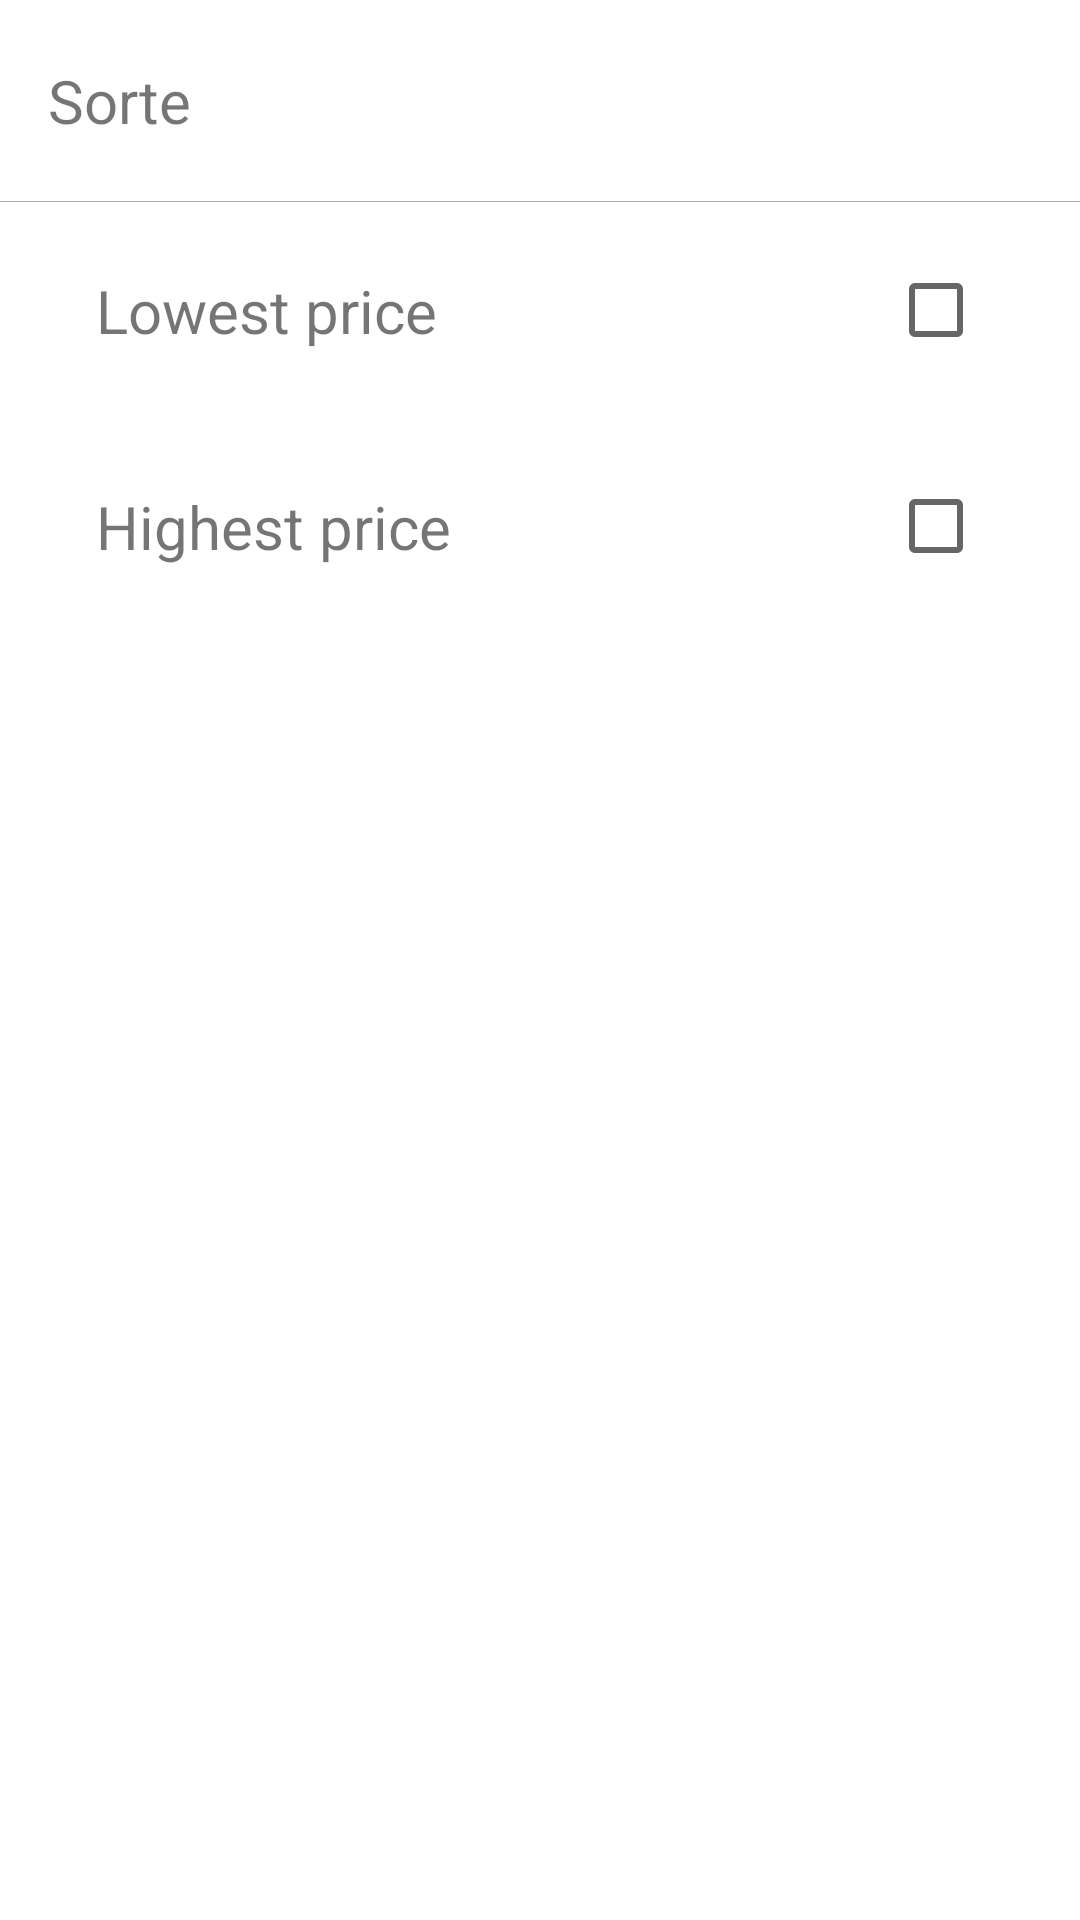

This screen was rendered from an Android layout file. Write that file and the resources it references.
<!-- AndroidManifest.xml: application theme AppTheme -->
<!-- res/layout/menu_bottom_sort.xml -->
<?xml version="1.0" encoding="utf-8"?>
<LinearLayout xmlns:android="http://schemas.android.com/apk/res/android"
              android:id="@+id/bottom_sheet_layout"
              xmlns:app="http://schemas.android.com/apk/res-auto"
              android:layout_width="match_parent"
              android:layout_height="wrap_content"
              android:orientation="vertical"
              app:behavior_hideable="true"
              app:elevation="4dp"
              android:clickable="true"
              android:background="@android:color/white"
              app:layout_behavior="com.google.android.material.bottomsheet.BottomSheetBehavior">


    <TextView
            android:text="Sorte"
            android:textSize="20sp"
            android:layout_width="wrap_content"
            android:layout_height="wrap_content"
            android:layout_marginTop="20dp"
            android:layout_marginBottom="20dp"
            android:layout_marginLeft="16dp"
    />
    <TextView
            android:layout_width="match_parent"
            android:layout_height="0.2dp"
            android:background="@android:color/darker_gray"/>
    <androidx.constraintlayout.widget.ConstraintLayout
            android:id="@+id/layoutLowestPrice"
            android:clickable="true"
            android:focusable="true"
            android:background="?attr/selectableItemBackground"
            android:layout_width="match_parent"
            android:layout_height="wrap_content"
            android:paddingBottom="20dp"
            android:paddingTop="20dp"
            android:paddingLeft="16dp"
            android:paddingRight="16dp"
            android:orientation="horizontal">
        <TextView
                android:layout_width="wrap_content"
                android:layout_height="wrap_content"
                android:text="Lowest price"
                android:textSize="20sp" app:layout_constraintTop_toTopOf="parent"
                app:layout_constraintBottom_toBottomOf="parent" android:id="@+id/textView15"
                app:layout_constraintStart_toStartOf="parent" android:layout_marginStart="16dp"
                app:layout_constraintEnd_toStartOf="@+id/checkLowestPrice" android:layout_marginEnd="8dp"
                app:layout_constraintHorizontal_bias="0.5" app:layout_constraintHorizontal_chainStyle="spread_inside"/>

        <com.google.android.material.checkbox.MaterialCheckBox
                android:id="@+id/checkLowestPrice"
                android:layout_width="wrap_content"
                android:layout_height="wrap_content"
                android:clickable="false"
                app:layout_constraintEnd_toEndOf="parent"
                app:layout_constraintTop_toTopOf="parent"
                app:layout_constraintBottom_toBottomOf="parent" app:layout_constraintStart_toEndOf="@+id/textView15"
                app:layout_constraintHorizontal_bias="0.5" android:layout_marginEnd="16dp"/>

    </androidx.constraintlayout.widget.ConstraintLayout>

    <androidx.constraintlayout.widget.ConstraintLayout
            android:id="@+id/layoutHighestPrice"
            android:clickable="true"
            android:focusable="true"
            android:background="?attr/selectableItemBackground"
            android:layout_width="match_parent"
            android:layout_height="wrap_content"
            android:paddingBottom="20dp"
            android:paddingTop="20dp"
            android:paddingLeft="16dp"
            android:paddingRight="16dp"
            android:orientation="horizontal">
        <TextView
                android:layout_width="wrap_content"
                android:layout_height="wrap_content"
                android:text="Highest price"
                android:id="@+id/textDescription"
                android:textSize="20sp" app:layout_constraintTop_toTopOf="parent"
                app:layout_constraintBottom_toBottomOf="parent"
                app:layout_constraintStart_toStartOf="parent" android:layout_marginStart="16dp"
                app:layout_constraintEnd_toStartOf="@+id/checkHighPrice" android:layout_marginEnd="8dp"
                app:layout_constraintHorizontal_bias="0.5" app:layout_constraintHorizontal_chainStyle="spread_inside"/>

        <com.google.android.material.checkbox.MaterialCheckBox
                android:id="@+id/checkHighPrice"
                android:layout_width="wrap_content"
                android:layout_height="wrap_content"
                android:clickable="false"
                app:layout_constraintEnd_toEndOf="parent"
                app:layout_constraintTop_toTopOf="parent"
                app:layout_constraintBottom_toBottomOf="parent"
                app:layout_constraintStart_toEndOf="@+id/textDescription"
                app:layout_constraintHorizontal_bias="0.5" android:layout_marginEnd="16dp"/>

    </androidx.constraintlayout.widget.ConstraintLayout>

</LinearLayout>
<!-- resources referenced by this layout -->
<resources>
  <style name="AppTheme" parent="Theme.AppCompat.Light.NoActionBar">
          
          <item name="colorPrimary">@color/colorPrimary</item>
          <item name="colorPrimaryDark">@color/colorPrimaryDark</item>
          <item name="colorAccent">@color/colorAccent</item>
      </style>
  <color name="colorPrimary">#2552B1</color>
  <color name="colorPrimaryDark">#102D5F</color>
  <color name="colorAccent">#D81B60</color>
</resources>
